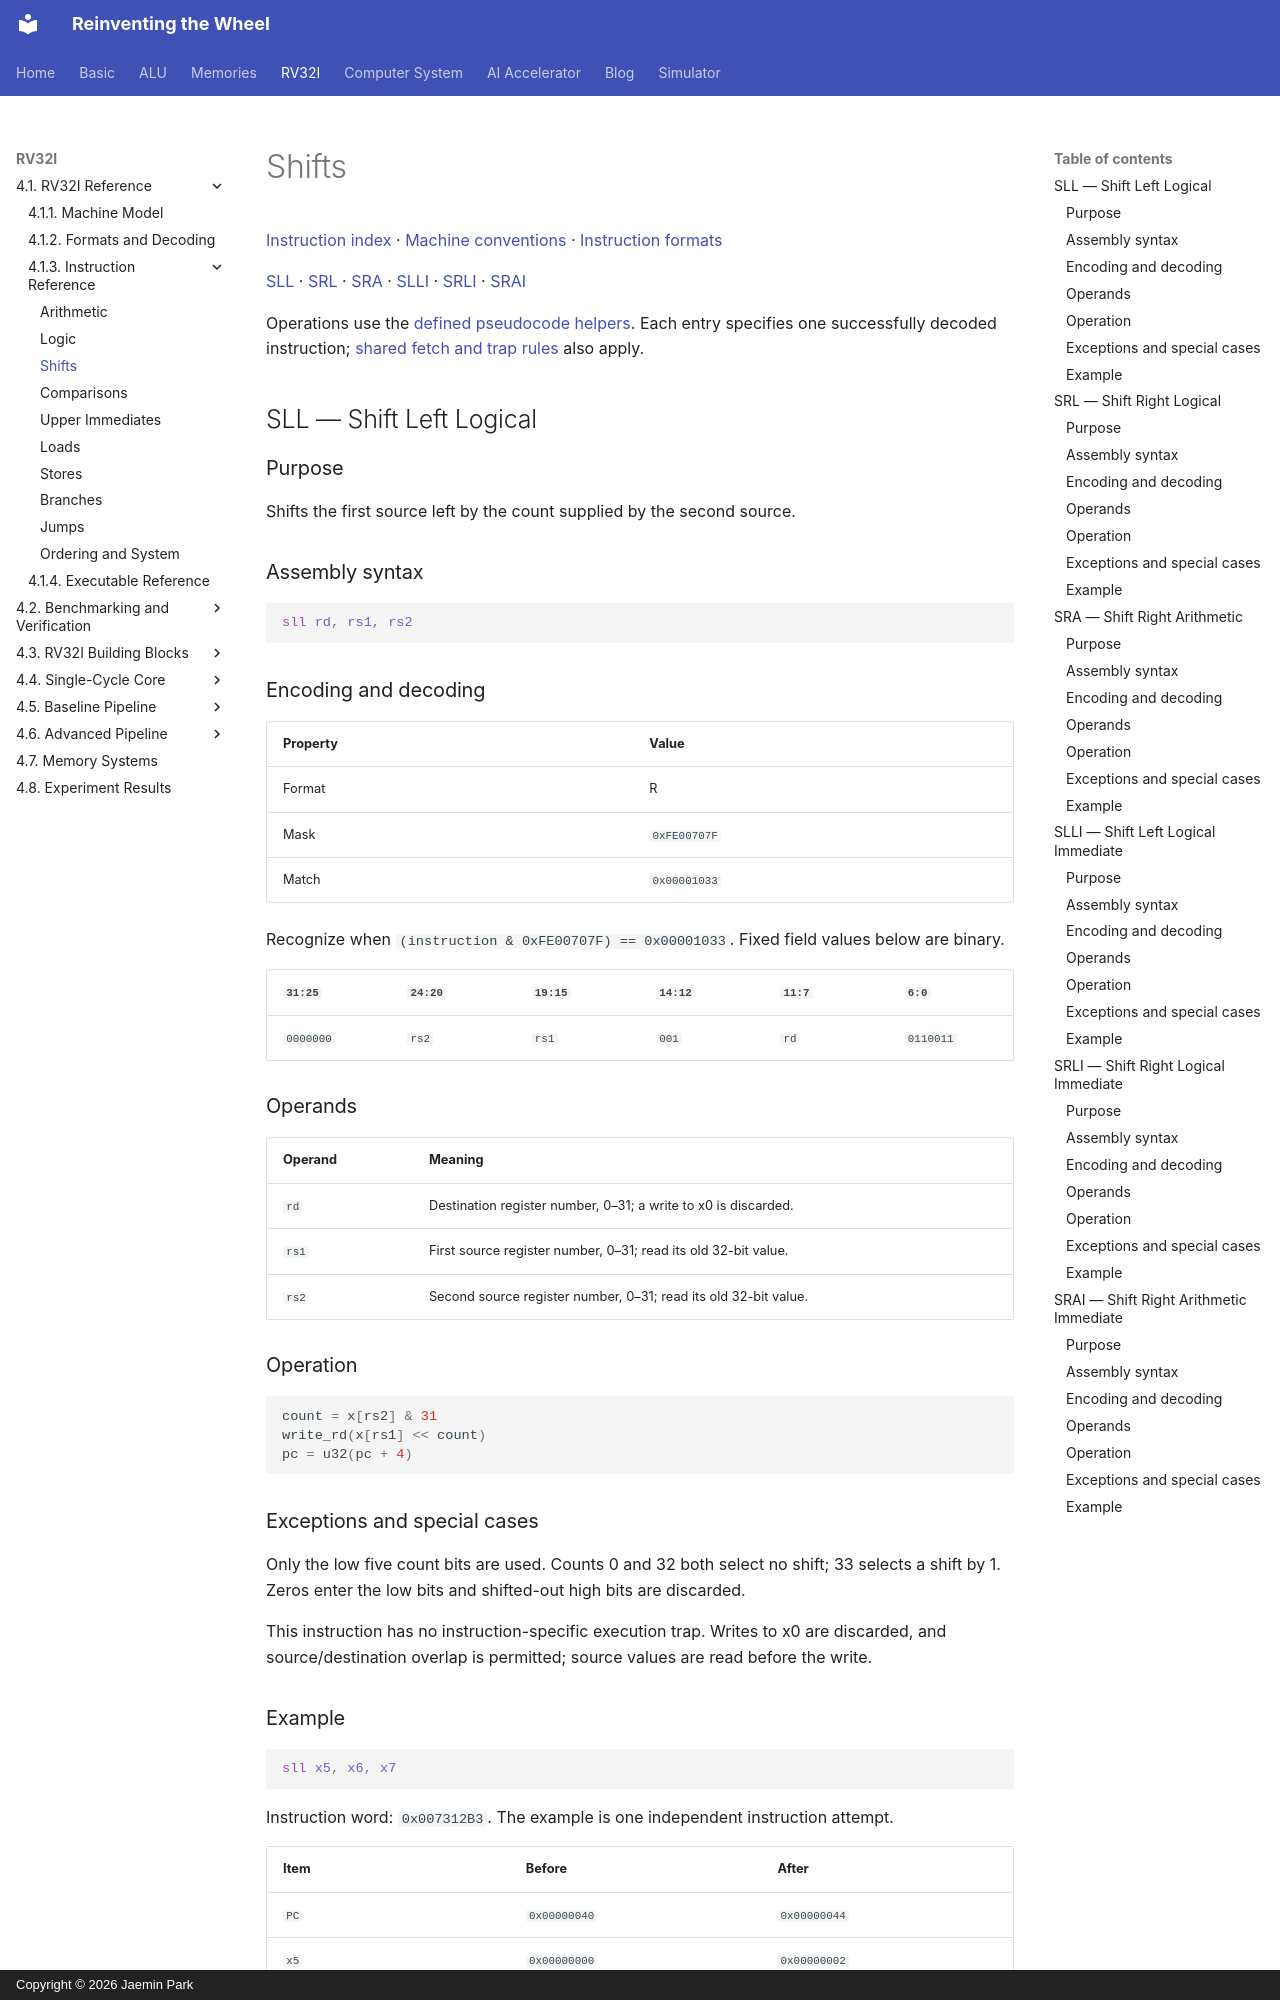

repository: arnold518/reinventing-the-wheel · page: rv32i/4.1/instructions/shifts/index.html · generator: mkdocs · copyright: Copyright © 2026 Jaemin Park

# Shifts

[Instruction index](index.md) · [Machine conventions](../machine.md) · [Instruction formats](../formats.md)

[SLL](#sll) · [SRL](#srl) · [SRA](#sra) · [SLLI](#slli) · [SRLI](#srli) · [SRAI](#srai)

Operations use the [defined pseudocode helpers](../machine.md#notation-and-operation-helpers). Each entry specifies one successfully decoded instruction; [shared fetch and trap rules](../machine.md#common-exceptions) also apply.

## SLL — Shift Left Logical {#sll}

### Purpose

Shifts the first source left by the count supplied by the second source.

### Assembly syntax

```asm
sll rd, rs1, rs2
```

### Encoding and decoding

| Property | Value |
| --- | --- |
| Format | R |
| Mask | `0xFE00707F` |
| Match | `0x00001033` |

Recognize when `(instruction & 0xFE00707F) == 0x00001033`. Fixed field values below are binary.

| `31:25` | `24:20` | `19:15` | `14:12` | `11:7` | `6:0` |
| --- | --- | --- | --- | --- | --- |
| `0000000` | `rs2` | `rs1` | `001` | `rd` | `0110011` |

### Operands

| Operand | Meaning |
| --- | --- |
| `rd` | Destination register number, 0–31; a write to x0 is discarded. |
| `rs1` | First source register number, 0–31; read its old 32-bit value. |
| `rs2` | Second source register number, 0–31; read its old 32-bit value. |

### Operation

<!-- rv32i-operation SLL -->
```python
count = x[rs2] & 31
write_rd(x[rs1] << count)
pc = u32(pc + 4)
```

### Exceptions and special cases

Only the low five count bits are used. Counts 0 and 32 both select no shift; 33 selects a shift by 1. Zeros enter the low bits and shifted-out high bits are discarded.

This instruction has no instruction-specific execution trap. Writes to x0 are discarded, and source/destination overlap is permitted; source values are read before the write.
